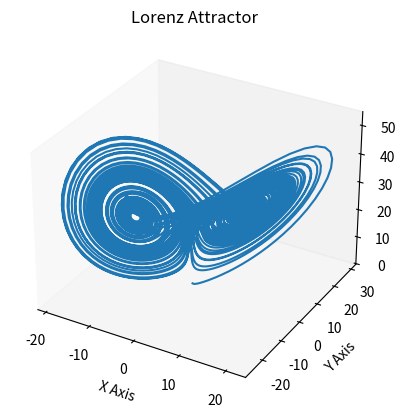

This chart was generated by the following Python code:
# Equations Developed by Edward Lorenz and Published in his 1963 Paper "Deterministic Nonperiodic Flow"
# Inspired by: http://matplotlib.org/examples/mplot3d/lorenz_attractor.html
#
# This program was made in order to help me learn more about the Lorenz Equations, Python, and matplotlib
# Go read "Chaos: Making a New Science" if you want to read about Chaos Theory (including Lorenz)

__author__ = "github.com/liamnickell"

import matplotlib.pyplot as plt
from mpl_toolkits.mplot3d import Axes3D


def get_values(x, y, z, sigma=10.0, rho=28.0, beta=8.0/3.0, time=0.01):
	x_point = time * (sigma * (y - x))
	y_point = time * (x * (rho - z) - y)
	z_point = time * ((x * y) - (beta * z))

	return x_point, y_point, z_point


def generate_points(points=9000):
	xs, ys, zs = [0.0], [1.0], [1.05]

	for i in range(points):
		new_x, new_y, new_z = get_values(xs[i], ys[i], zs[i])
		xs.append(xs[i] + new_x)
		ys.append(ys[i] + new_y)
		zs.append(zs[i] + new_z)

	return xs, ys, zs


def main():
	xs, ys, zs = generate_points()

	fig = plt.figure()
	ax = fig.add_subplot(111, projection='3d')
	ax.grid(False) # Change to True to show grid lines
	plt.axis('on') # Change to 'off' to turn off axes

	ax.plot(xs, ys, zs)
	ax.set_title("Lorenz Attractor")
	ax.set_xlabel("X Axis")
	ax.set_ylabel("Y Axis")
	ax.set_zlabel("Z Axis")

	plt.show()


if __name__ == "__main__":
	main()